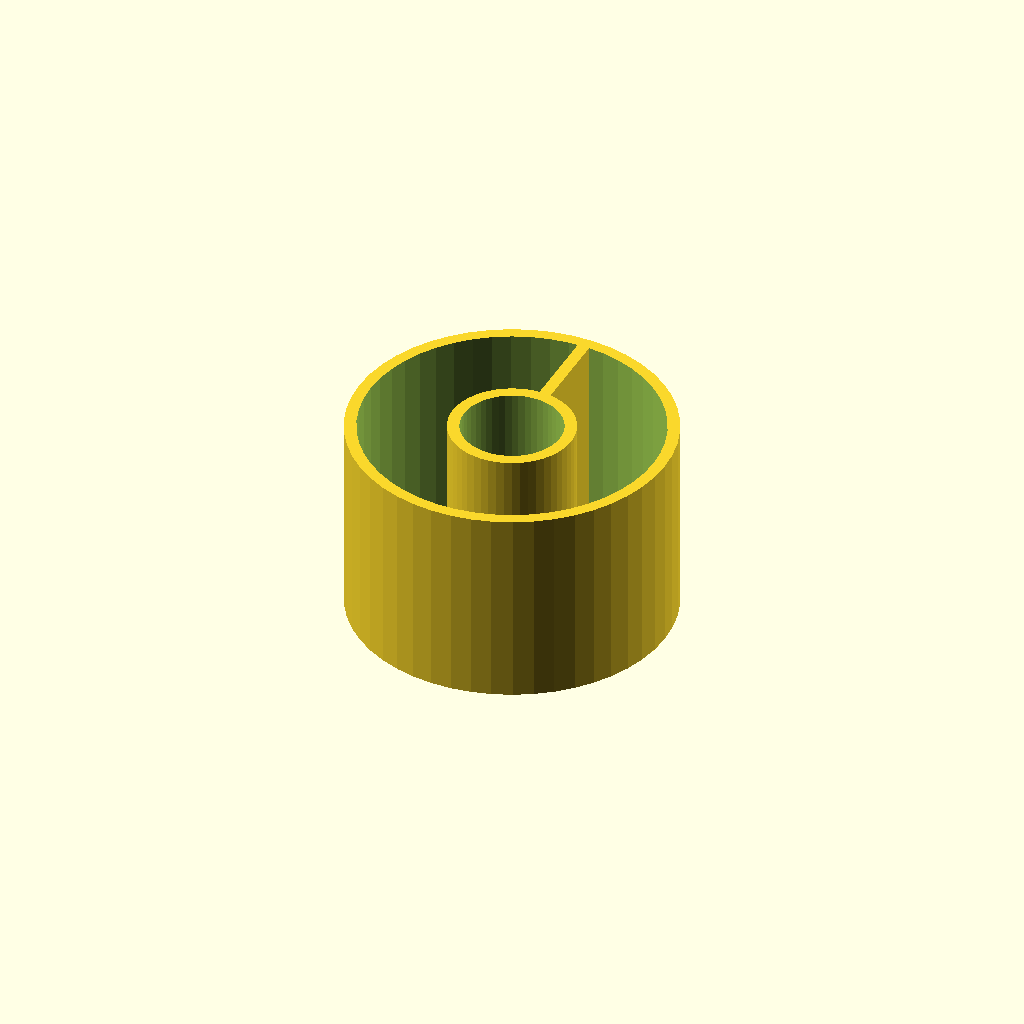
Cell 1: the model at its default parameters.
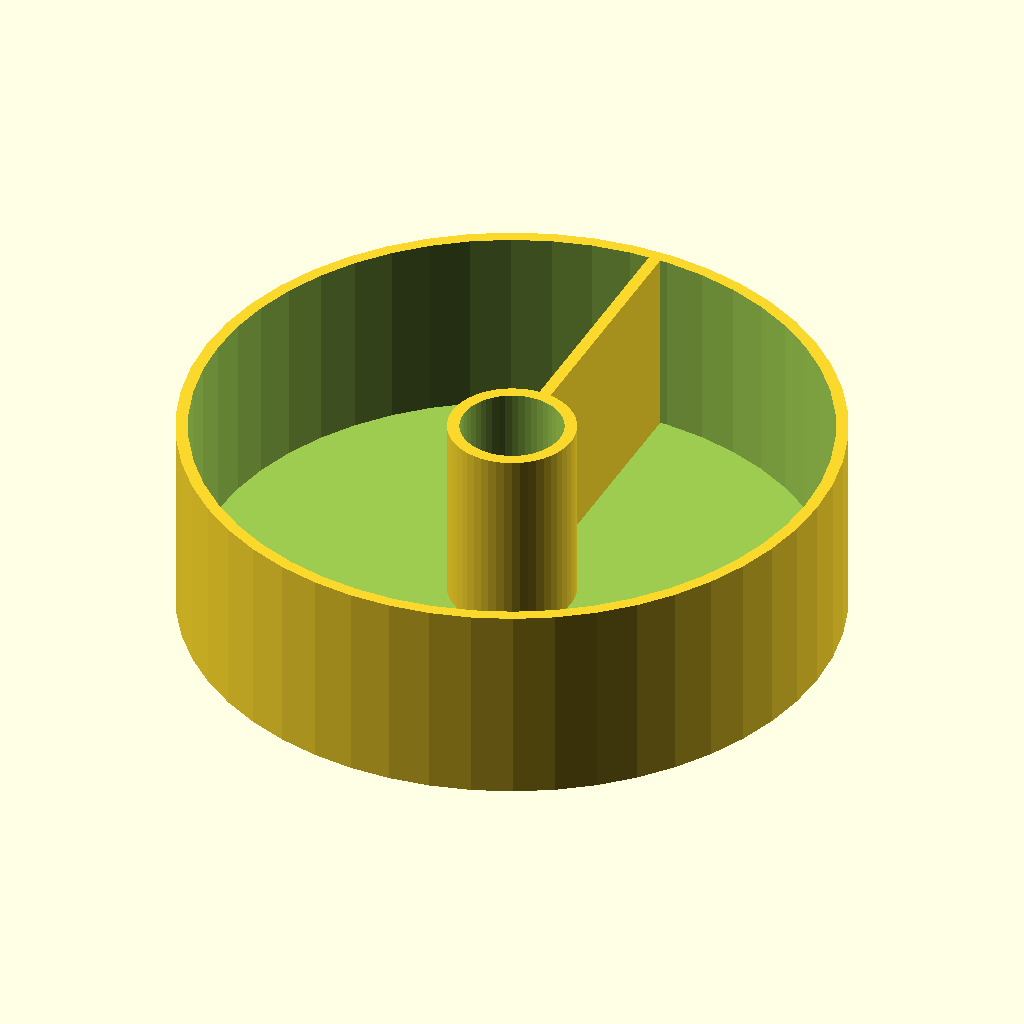
Cell 2 — spacer_radius set to 32, the other parameters unchanged.
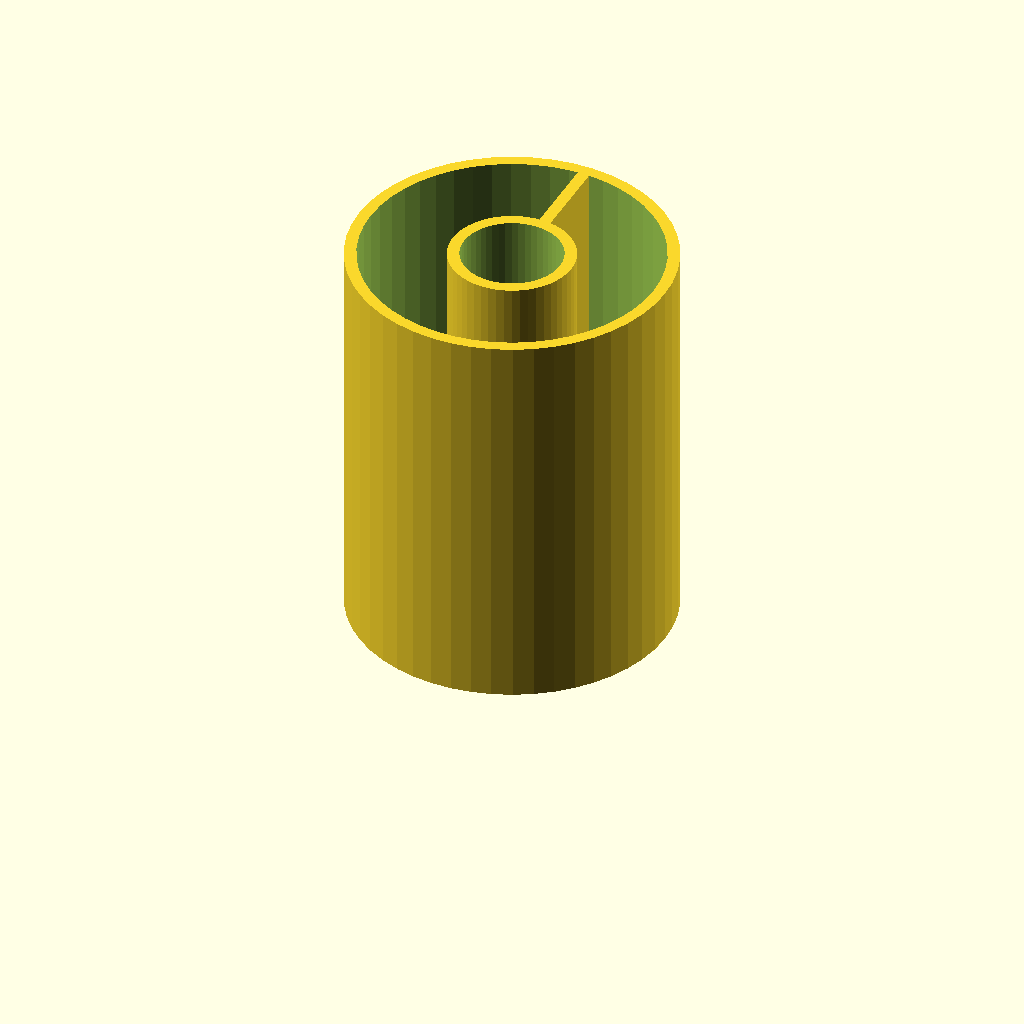
Cell 3 — spacer_height set to 40, the other parameters unchanged.
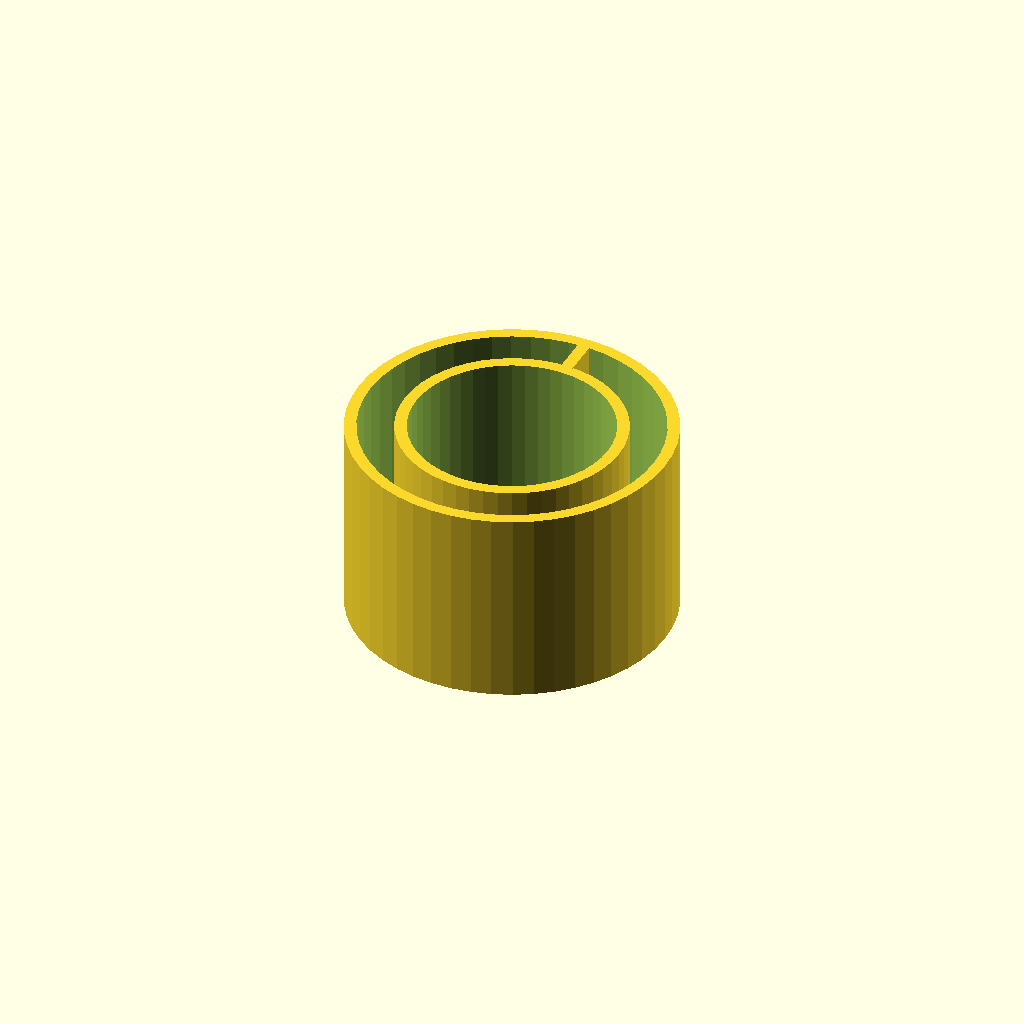
Cell 4: the same model with hole_radius = 10.
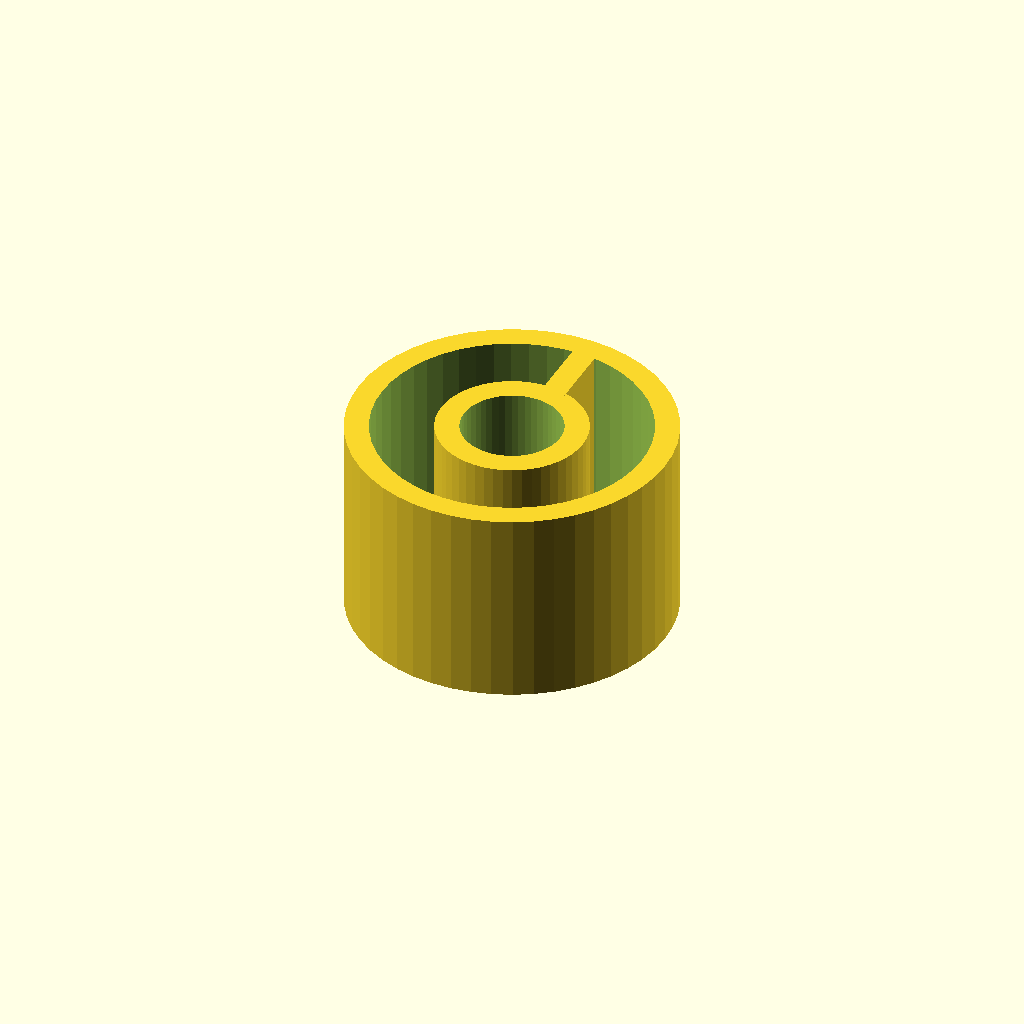
Cell 5 — wall_thickness set to 2.4, the other parameters unchanged.
One fixed orthographic camera (rotation 55°, 0°, 25°; colour scheme Cornfield) for every cell.
Source of the model, inputs/thingiverse/thing-3638222/files/wall_spacer.scad:

// in mm
spacer_radius = 16;
// in mm
spacer_height = 20;
// in mm
hole_radius = 5;
// in mm
wall_thickness = 1.2;
// level of detail
$fn = 50;

difference(){
    cylinder(r=spacer_radius, h=spacer_height);
    
    union(){
        translate([0, 0, wall_thickness])
        difference(){
            cylinder(r=spacer_radius-wall_thickness, h=spacer_height+0.1);
            cylinder(r=hole_radius+wall_thickness, h=spacer_height+0.2);
        }
        translate([0, 0, -0.01])
        cylinder(r=hole_radius, h=spacer_height+0.1);
    }
}

translate([0, hole_radius + wall_thickness/2, 0])
cube([wall_thickness, spacer_radius - hole_radius - wall_thickness, spacer_height]);
Parameter table extracted from the source (name, type, default, range or options):
spacer_radius: number, default 16
spacer_height: number, default 20
hole_radius: number, default 5
wall_thickness: number, default 1.2
